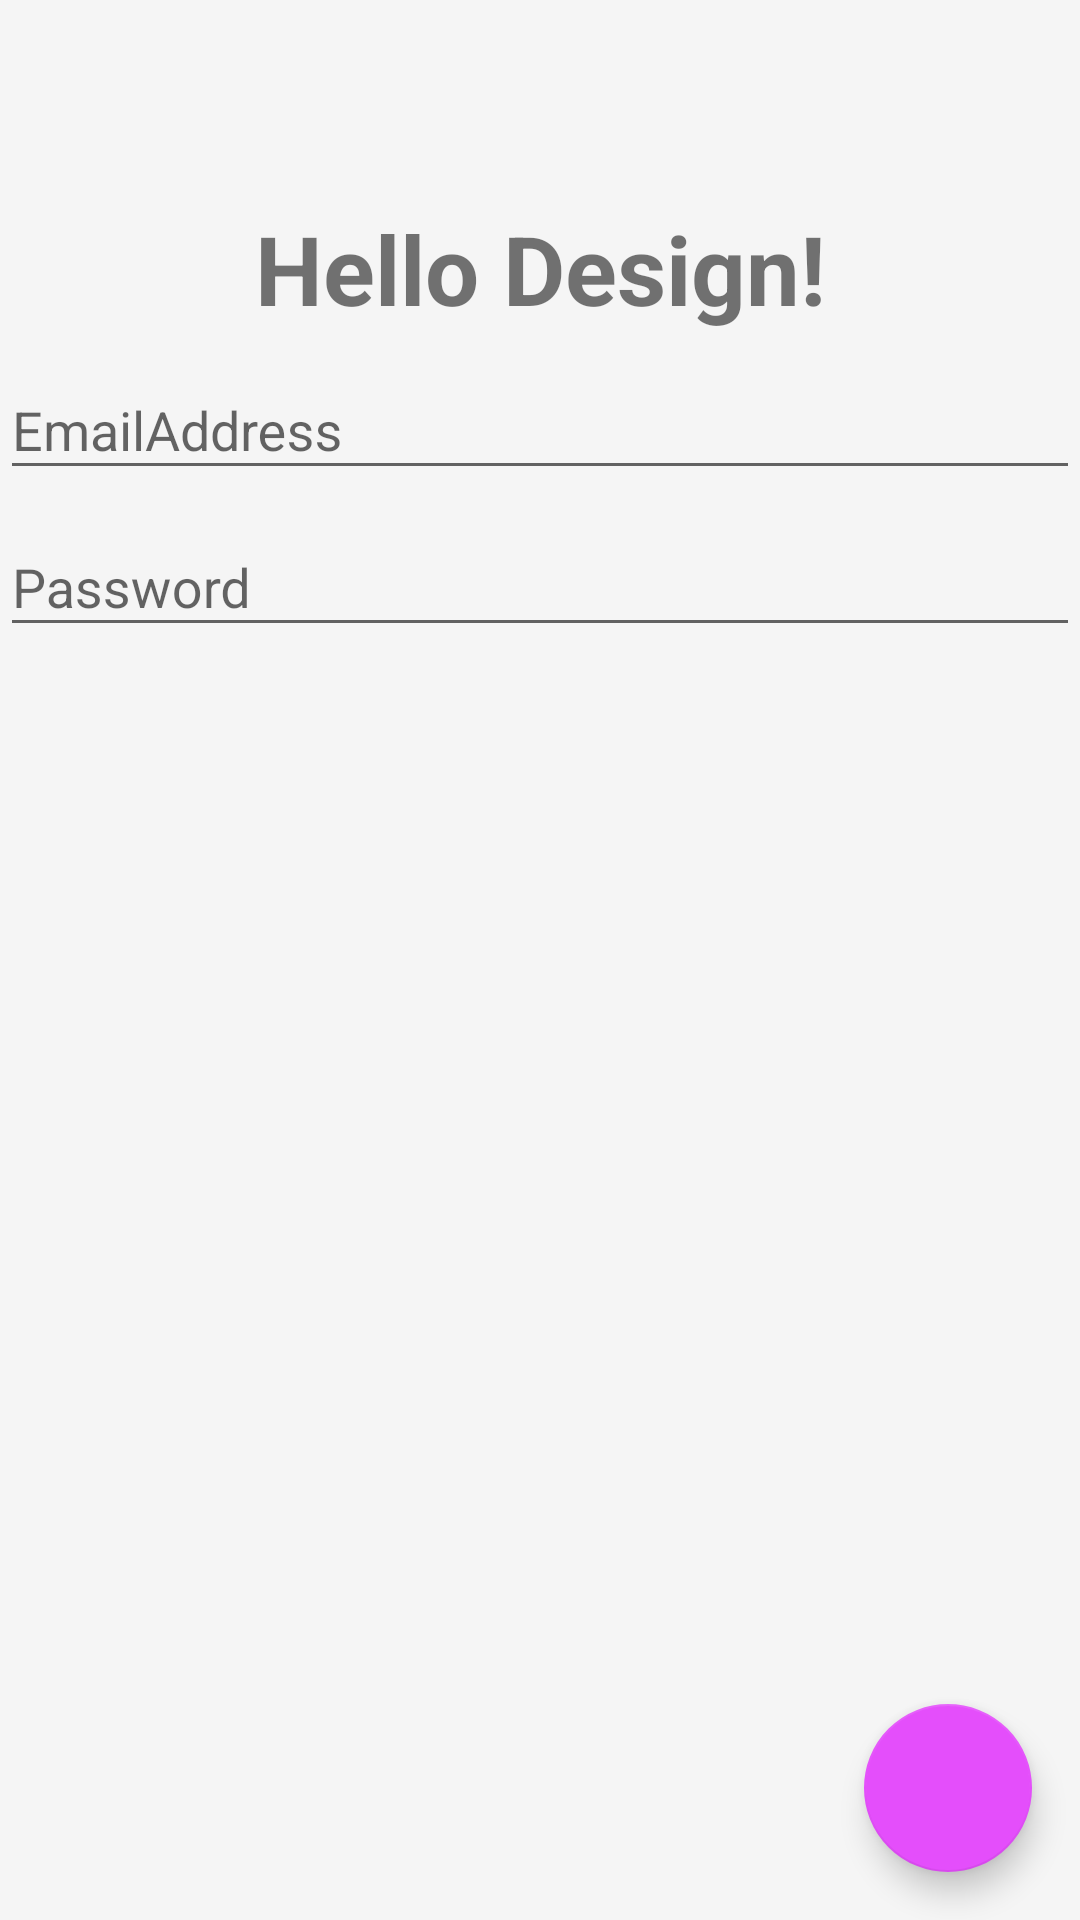

Produce the Android XML layout that renders to this screen, including the resource entries it uses.
<!-- AndroidManifest.xml: application theme AppTheme -->
<!-- res/layout/page_main.xml -->
<RelativeLayout xmlns:android="http://schemas.android.com/apk/res/android"
    xmlns:tools="http://schemas.android.com/tools"
    xmlns:app="http://schemas.android.com/apk/res-auto"
    android:layout_width="match_parent" android:layout_height="match_parent"
    android:paddingTop="@dimen/abc_action_bar_default_height_material"
    tools:context=".MainActivity"
    android:id="@+id/main_page">

    <TextView android:id="@+id/text_hello"
        android:text="@string/hello_world" android:layout_width="match_parent"
        android:layout_height="wrap_content" android:gravity="center"
        android:layout_marginTop="12dp"
        android:textSize="32sp" android:textStyle="bold"
        />
    <android.support.design.widget.TextInputLayout
        android:id="@+id/input_layout_email"
        android:layout_width="match_parent"
        android:layout_height="wrap_content"
        android:layout_below="@id/text_hello">

        <EditText android:layout_width="match_parent"
            android:layout_height="match_parent"
            android:inputType="textEmailSubject"
            android:hint="EmailAddress"
            android:id="@+id/et_pass" />

    </android.support.design.widget.TextInputLayout>

    <android.support.design.widget.TextInputLayout
        android:id="@+id/input_layout_pass"
        android:layout_width="match_parent"
        android:layout_height="wrap_content"
        android:layout_below="@id/input_layout_email">

        <EditText android:layout_width="match_parent"
            android:layout_height="match_parent"
            android:inputType="textPassword"
            android:hint="Password"/>

    </android.support.design.widget.TextInputLayout>

    <android.support.design.widget.TabLayout
        android:id="@+id/tab_design"
        android:layout_width="match_parent"
        android:layout_height="wrap_content"
        android:layout_below="@id/input_layout_pass"
        app:tabMode="fixed"
        app:tabGravity="fill"
        />

    <android.support.v4.view.ViewPager
        android:id="@+id/view_pager"
        android:layout_width="match_parent"
        android:layout_height="match_parent"
        android:layout_below="@id/tab_design"/>

    <include layout="@layout/float_button"/>

</RelativeLayout>
<!-- res/layout/float_button.xml (included above) -->
<?xml version="1.0" encoding="utf-8"?>
<android.support.design.widget.CoordinatorLayout
    xmlns:android="http://schemas.android.com/apk/res/android"
    xmlns:app="http://schemas.android.com/apk/res-auto"
    android:layout_width="match_parent"
    android:layout_height="match_parent"
    android:id="@+id/content_coordinator"
    >

    <android.support.design.widget.FloatingActionButton
        android:id="@+id/fab_normal"
        android:layout_width="wrap_content"
        android:layout_height="wrap_content"
        android:layout_gravity="bottom|end"
        android:layout_marginBottom="@dimen/fab_bottom_margin"
        android:layout_marginRight="@dimen/fab_right_margin"
        app:fabSize="normal"
        />
</android.support.design.widget.CoordinatorLayout>
<!-- resources referenced by this layout -->
<resources>
  <dimen name="fab_bottom_margin">0dp</dimen>
  <dimen name="fab_right_margin">0dp</dimen>
  <string name="hello_world" translatable="false">Hello Design!</string>
  <style name="AppTheme" parent="Base.Theme.DesignTry" />
  <style name="Base.Theme.DesignTry" parent="Theme.AppCompat.Light.NoActionBar">
          <item name="colorPrimary">#42b6b6</item>
          <item name="colorPrimaryDark">#219898</item>
          <item name="colorAccent">#E44EFB</item>
          <item name="android:windowBackground">@color/primary_material_light</item>
      </style>
</resources>
